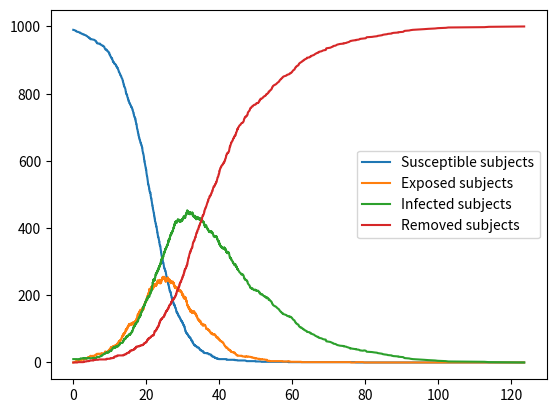

Reproduce this figure in Python.
import numpy as np
import matplotlib.pyplot as plt

np.random.seed(1234)
np.set_printoptions(threshold=np.inf)


class Simulation:
    def __init__(self, beta, a, gamma, n, s=0, e=0, i=0):
        """
        Specify initial parameters to initialize simulation.
        """
        self.beta = beta
        self.a = a
        self.gamma = gamma
        self.n = n
        self.s = s
        self.e = e
        self.i = i
        self.r = n - s - e - i
        self.total_out_of_s_coefficient = 0
        self.total_into_i_coefficient = 0
        self.total_into_r_coefficient = 0
        self.history = np.asarray([[self.s, self.e, self.i, self.r]])
        self.total_time = 0
        self.time_steps = np.array([0])

    def update_coefficients(self):
        """
        This updates the coefficients/parameters used for each of the three Poisson
        processes.
        """
        self.total_out_of_s_coefficient = self.beta * self.i * self.s / self.n
        self.total_into_i_coefficient = self.a * self.e
        self.total_into_r_coefficient = self.gamma * self.i

    def update_seir(self, argmin):
        """
        Updates SEIR categories based on positive numbers produced from sampling the
        Poisson distributions.
        """
        if argmin == 0:
            self.s = self.s - 1
            self.e = self.e + 1
        elif argmin == 1:
            self.e = self.e - 1
            self.i = self.i + 1
        else:
            self.i = self.i - 1
            self.r = self.r + 1

    def update_history(self):
        """
        self.history is a numpy array that stores the values of S, E, I, and R at
        each time step in a simulation. It is updated at every time step.
        """
        self.history = np.append(self.history, [[self.s, self.e, self.i, self.r]], axis=0)

    def time_step(self):
        if self.e == 0 and self.i == 0:
            self.history = np.append(self.history, [[self.s, self.e, self.i, self.r]], axis=0)
            self.total_time += 1
            self.time_steps = np.append(self.time_steps, self.total_time)
            return
        self.update_coefficients()
        """
        This function calculates a random time step for each of the three Poisson processes,
        selects the minimum one, and then updates the categories accordingly. 
        """
        if self.total_out_of_s_coefficient == 0:
            time_for_out_of_s = np.inf
        else:
            time_for_out_of_s = -1 * np.log(np.random.uniform()) / self.total_out_of_s_coefficient

        if self.total_into_i_coefficient == 0:
            time_for_into_i = np.inf
        else:
            time_for_into_i = -1 * np.log(np.random.uniform()) / self.total_into_i_coefficient

        if self.total_into_r_coefficient == 0:
            time_for_into_r = np.inf
        else:
            time_for_into_r = -1 * np.log(np.random.uniform()) / self.total_into_r_coefficient

        time_array = np.asarray([time_for_out_of_s, time_for_into_i, time_for_into_r])
        self.total_time += min(time_array)
        self.time_steps = np.append(self.time_steps, self.total_time)
        argmin = np.argmin(time_array)

        self.update_seir(argmin)
        self.update_history()

    def simulate(self, total_time):
        """
        Simulates SEIR model given specified number of times steps.
        """
        while self.time_steps[-1] < total_time:
            self.time_step()

    def simulate_till_end(self):
        """
        Simulates SEIR model until E and I categories are zero
        """
        while self.e != 0 or self.i != 0:
            self.time_step()

    def graph(self):
        """
        Graphs the data stored in self.history.
        """
        s_data, e_data, i_data, r_data = self.history[:, 0], self.history[:, 1], \
                                         self.history[:, 2], self.history[:, 3]
        plt.plot(self.time_steps, s_data, label='Susceptible subjects')
        plt.plot(self.time_steps, e_data, label='Exposed subjects')
        plt.plot(self.time_steps, i_data, label='Infected subjects')
        plt.plot(self.time_steps, r_data, label='Removed subjects')
        plt.legend()
        plt.show()

    def return_unit_time_data(self):
        """
        Returns SEIR data indexed by unit time steps
        """
        total_time = int(self.time_steps[-1])
        data = np.asarray([self.history[0]])
        for i in range(1, total_time + 1):
            for j in range(len(self.time_steps)):
                if self.time_steps[j] == i:
                    data = np.append(data, [self.history[j]], axis=0)
                    break
                elif self.time_steps[j] > i:
                    data = np.append(data, [self.history[j - 1]], axis=0)
                    break
        if total_time - self.time_steps[-1] != 0:
            data = np.append(data, [self.history[-1]], axis=0)
        return data



def graph_beta(a, gamma, n, s, i):
    """
    Shows how changes in beta parameter affect total number of infected cases.
    """
    beta = 0
    results = []
    for beta in np.linspace(0, .25, 200):
        simul = Simulation(beta, a, gamma, n, s=s, i=i)
        simul.simulate_till_end()
        final = simul.history[-1][3]
        results.append(final)
    plt.plot(np.linspace(0, .25, 200), results)
    plt.xlabel('beta value')
    plt.ylabel('Cumulative number of infected at end of simulation')
    plt.show()


if __name__ == '__main__':
    "setting variables"
    beta = .5  # number of contacts per person per time step
    a = .2  # parameter controlling latency between exposure and infection
    gamma = .07  # parameter specifying probability of removal
    n = 1000  # total population
    i = 10  # initial number of infected subjects
    s = n - i  # susceptible subjects

    sim = Simulation(beta, a, gamma, n, s=s, i=i)
    sim.simulate_till_end()
    sim.graph()